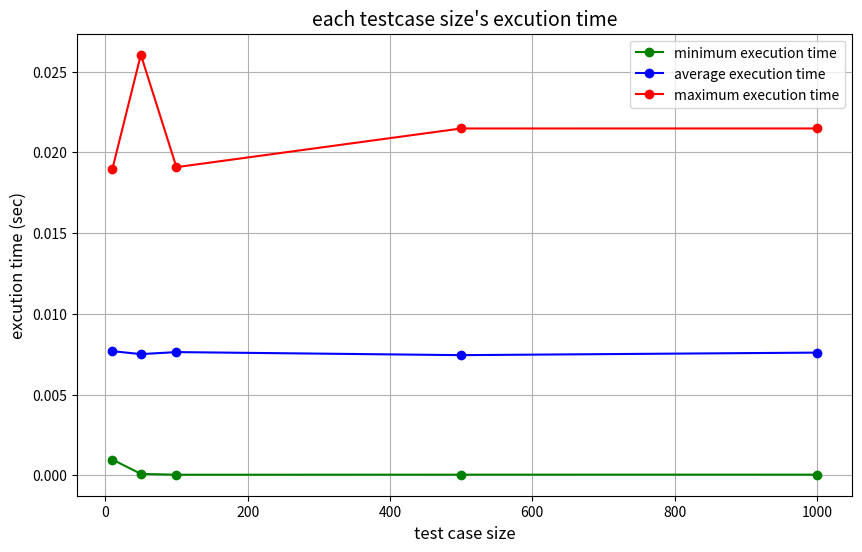

Source code (Python):
def solve(W, wt, val):
    '''
    W = 배낭의 무게
    wt = 물건의 무게(리스트)
    val = 물건의 가치(리스트)
    n = 물건의 개수
    '''
    n = len(wt)
    A = [[0 for x in range(W+1)] for x in range(n+1)]
    # K[i][w] = i개의 물건을 고려하고, 배낭의 무게가 w일 때의 최대 가치
    # 0으로 초기화된 2차원 리스트를 생성한다.
    
    for i in range(1, n+1):
        for w in range(1, W+1):
            if wt[i-1] > W: # 용량을 초과하는 경우
                A[i][w] = A[i-1][w]
            else: # 배낭에 넣을 수 있을 때=
                valWith = val[i-1] + A[i-1][w-wt[i-1]] # 넣는 경우
                if w-wt[i-1] < 0: # 넣으려고 시도할 때, 무게 초과
                    valWith = 0
                valWithout = A[i-1][w] # 안 넣는 경우
                A[i][w] = max(valWith, valWithout) # 더 큰 값 선택
    return A

import time
import random
import numpy as np
import matplotlib.pyplot as plt

# 테스트 케이스 생성 함수
def make_testcase(testcase=100, testset=100, randrange=(1, 1000)):
    cases = []
    for i in range(testcase):
        weight = []
        value = []
        for j in range(testset):
            weight.append(random.randint(*randrange))
            value.append(random.randint(*randrange))
        capacity = random.randint(*randrange)
        cases.append([weight, value, capacity])
    return cases


# 평균 실행 시간 측정 함수
def measure_time(size=100):
    times = []
    cases = make_testcase(size)
    for weights, values, capacity in cases:
        start_time = time.time()
        solve(capacity, weights, values)  # 블랙박스 알고리즘 실행
        end_time = time.time()
        times.append(end_time - start_time)  # 실행 시간 계산
    max_time = np.max(times)  # 최대 시간 계산
    average_time = np.mean(times)  # 평균 시간 계산
    min_time = np.min(times)  # 최소 시간 계산
    return average_time, min_time, max_time

# 평균 시간 리스트 생성 및 가시화
def visualize_execution_times(sizes = [10, 50, 100, 500, 1000] ): # 테스트 케이스 크기 목록
    
    average_times, min_times, max_times = [], [], []

    # 각 크기별로 평균 시간 측정
    for size in sizes:
        avg_time, min_time, max_time = measure_time(size)
        average_times.append(avg_time)
        min_times.append(min_time)
        max_times.append(max_time)
        print(f"테스트 케이스 크기 {size}일 때 평균 실행 시간: {avg_time:.6f}초")

    # Matplotlib을 사용하여 가시화
    plt.figure(figsize=(10, 6))
    plt.plot(sizes, min_times, marker='o', linestyle='-', color='g', label='minimum execution time')
    plt.plot(sizes, average_times, marker='o', linestyle='-', color='b', label='average execution time')
    plt.plot(sizes, max_times, marker='o', linestyle='-', color='r', label='maximum execution time')
    plt.title(f"each testcase size's excution time", fontsize=14)
    plt.xlabel('test case size', fontsize=12)
    plt.ylabel(f'excution time (sec)', fontsize=12)
    plt.grid(True)
    plt.legend()
    plt.show()

# 실행
if __name__ == "__main__":
    visualize_execution_times()
